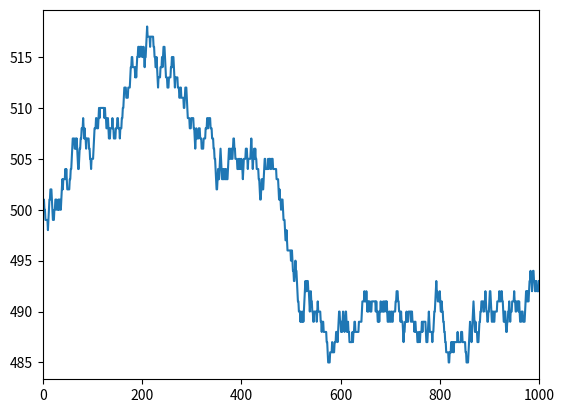

Write the Python code that produced this figure.
# Evolutionary Dynamics: The Moran Model

import numpy as np
import matplotlib.pyplot as plt

# Neutral evolution
def neutral_evolution(N, i, tmax):

  #Tracking
  popA = [i] #popA.append(i)
  time = [0] #time.append(t)
  t = 0      #initial time
  
  #Simulation:
  while t < tmax:

    #calculating the probabilities 
    Pi_plus = (i/N)* ((N - i)/N)      #A reproduces and B dies
    Pi_minus = (i/N)* ((N - i)/N)     #B reproduces and A dies  
    Pi_stay = 1 - Pi_plus - Pi_minus  #A reproduces and dies or B reproduces and dies

    #Moran process:
    x = np.random.uniform()
    
    if (x < Pi_minus):
      i -= 1 #decrease in A pop
    
    elif (x < (Pi_minus + Pi_plus)):
      i += 1 #increase in A pop
    
    #else: i = i #stay 
    
    popA.append(i)
    t += 1
    time.append(t)
  
  return time, popA

#Parameters
N = 1000    #total population size
i = 500     #initial size of allele A population
tmax = 1000 #number of interactions

#Simulation:
values = neutral_evolution(N, i, tmax)
time = values[0]
popA = values[1]

plt.plot(time, popA)
plt.xlim(0, tmax)
